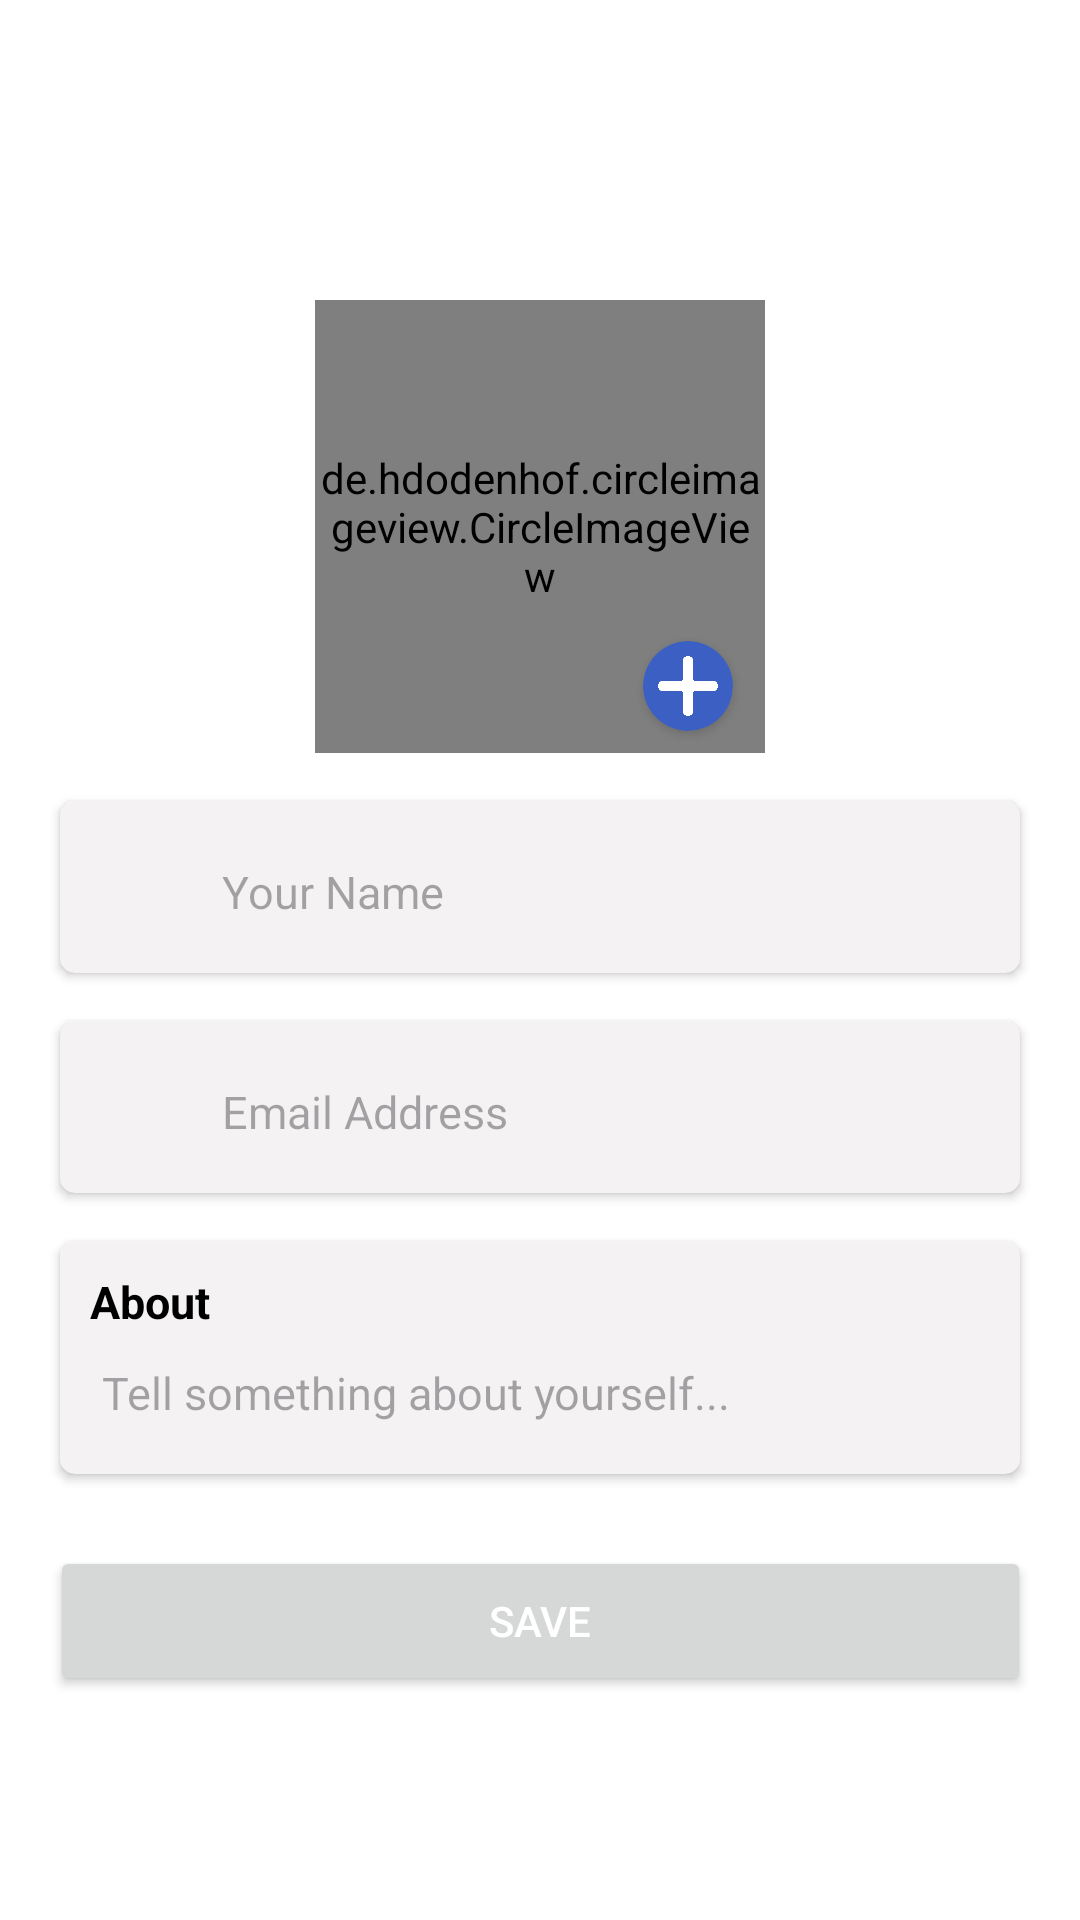

Here is an Android app screen rendered from its layout file. Give the layout XML and the strings, colors and styles it references.
<!-- AndroidManifest.xml: application theme Theme.Single -->
<!-- res/layout/activity_editprofile.xml -->
<?xml version="1.0" encoding="utf-8"?>
<androidx.constraintlayout.widget.ConstraintLayout xmlns:android="http://schemas.android.com/apk/res/android"
    xmlns:app="http://schemas.android.com/apk/res-auto"
    xmlns:tools="http://schemas.android.com/tools"
    android:id="@+id/main"
    android:layout_width="match_parent"
    android:layout_height="match_parent"
    android:background="@color/Background"
    android:fitsSystemWindows="true"
    tools:context=".ui.Activity.EditProfile">

    <TextView
        android:id="@+id/title"
        android:layout_width="wrap_content"
        android:layout_height="wrap_content"
        android:layout_marginBottom="16dp"
        android:textColor="@color/black"
        android:textSize="24sp"
        android:textStyle="bold"
        app:layout_constraintBottom_toTopOf="@+id/profile"
        app:layout_constraintEnd_toEndOf="@+id/profile"
        app:layout_constraintHorizontal_bias="0.468"
        app:layout_constraintStart_toStartOf="@+id/profile" />

    <de.hdodenhof.circleimageview.CircleImageView
        android:id="@+id/profile"
        android:layout_width="150dp"
        android:layout_height="151dp"
        android:layout_marginTop="100dp"
        android:scaleType="centerCrop"
        android:src="@color/chatBackground"
        app:civ_border_color="@color/black"
        app:civ_border_width="0.5dp"
        app:layout_constraintEnd_toEndOf="parent"
        app:layout_constraintStart_toStartOf="parent"
        app:layout_constraintTop_toTopOf="parent" />

    <androidx.cardview.widget.CardView
        android:layout_width="30dp"
        android:layout_height="30dp"
        app:cardBackgroundColor="@color/blue_primary"
        app:cardCornerRadius="50dp"
        app:layout_constraintBottom_toBottomOf="@+id/profile"
        app:layout_constraintEnd_toEndOf="@+id/profile"
        app:layout_constraintHorizontal_bias="0.91"
        app:layout_constraintStart_toStartOf="@+id/profile"
        app:layout_constraintTop_toTopOf="@+id/profile"
        app:layout_constraintVertical_bias="0.94">

        <ImageView
            android:layout_width="20dp"
            android:layout_height="20dp"
            android:layout_margin="5dp"
            android:src="@drawable/ic_add" />

    </androidx.cardview.widget.CardView>

    
    <androidx.cardview.widget.CardView
        android:id="@+id/naming"
        android:layout_width="0dp"
        android:layout_height="wrap_content"
        android:layout_marginStart="20dp"
        android:layout_marginTop="16dp"
        android:layout_marginEnd="20dp"
        app:cardBackgroundColor="@color/chatBackground"
        app:cardCornerRadius="5dp"
        app:layout_constraintEnd_toEndOf="parent"
        app:layout_constraintStart_toStartOf="parent"
        app:layout_constraintTop_toBottomOf="@+id/profile">

        <LinearLayout
            android:layout_width="match_parent"
            android:layout_height="wrap_content"
            android:gravity="center_vertical"
            android:orientation="horizontal"
            android:padding="10dp">

            <ImageView
                android:id="@+id/imageView4"
                android:layout_width="30dp"
                android:layout_height="30dp"
                android:src="@drawable/user"
                app:tint="@color/black" />

            <EditText
                android:id="@+id/fullName"
                android:layout_width="0dp"
                android:layout_height="wrap_content"
                android:layout_marginStart="10dp"
                android:layout_weight="1"
                android:backgroundTint="@color/chatBackground"
                android:hint="Your Name"
                android:singleLine="true"
                android:textColor="@color/black"
                android:textSize="15sp"
                android:textStyle="normal" />
        </LinearLayout>
    </androidx.cardview.widget.CardView>

    
    <androidx.cardview.widget.CardView
        android:id="@+id/phoneNumberCard"
        android:layout_width="0dp"
        android:layout_height="wrap_content"
        android:layout_marginStart="20dp"
        android:layout_marginTop="16dp"
        android:layout_marginEnd="20dp"
        app:cardBackgroundColor="@color/chatBackground"
        app:cardCornerRadius="5dp"
        app:layout_constraintEnd_toEndOf="parent"
        app:layout_constraintStart_toStartOf="parent"
        app:layout_constraintTop_toBottomOf="@+id/naming">

        <LinearLayout
            android:layout_width="match_parent"
            android:layout_height="wrap_content"
            android:gravity="center_vertical"
            android:orientation="horizontal"
            android:padding="10dp">

            <ImageView
                android:id="@+id/phoneIcon"
                android:layout_width="30dp"
                android:layout_height="30dp"
                android:src="@drawable/ic_email"
                app:tint="@color/black" />

            <EditText
                android:id="@+id/emailAddress"
                android:layout_width="0dp"
                android:layout_height="wrap_content"
                android:layout_marginStart="10dp"
                android:layout_weight="1"
                android:backgroundTint="@color/chatBackground"
                android:clickable="false"
                android:editable="false"
                android:focusable="false"
                android:hint="Email Address"
                android:singleLine="true"
                android:textColor="@color/black"
                android:textSize="15sp"
                android:textStyle="normal" />
        </LinearLayout>
    </androidx.cardview.widget.CardView>

    
    <androidx.cardview.widget.CardView
        android:id="@+id/aboutCard"
        android:layout_width="0dp"
        android:layout_height="wrap_content"
        android:layout_marginStart="20dp"
        android:layout_marginTop="16dp"
        android:layout_marginEnd="20dp"
        app:cardBackgroundColor="@color/chatBackground"
        app:cardCornerRadius="5dp"
        app:layout_constraintEnd_toEndOf="parent"
        app:layout_constraintStart_toStartOf="parent"
        app:layout_constraintTop_toBottomOf="@+id/phoneNumberCard">

        <LinearLayout
            android:layout_width="match_parent"
            android:layout_height="wrap_content"
            android:orientation="vertical"
            android:padding="10dp">

            <TextView
                android:layout_width="wrap_content"
                android:layout_height="wrap_content"
                android:text="About"
                android:textColor="@color/black"
                android:textSize="15sp"
                android:textStyle="bold" />

            <EditText
                android:id="@+id/about"
                android:layout_width="match_parent"
                android:layout_height="wrap_content"
                android:backgroundTint="@color/chatBackground"
                android:hint="Tell something about yourself..."
                android:inputType="textMultiLine"
                android:textColor="@color/black"
                android:textSize="15sp"
                android:textStyle="normal" />
        </LinearLayout>
    </androidx.cardview.widget.CardView>

    <Button
        android:id="@+id/btnSave"
        android:layout_width="327dp"
        android:layout_height="50dp"
        android:layout_marginTop="24dp"
        android:text="Save"
        android:textColor="#ffff"
        app:layout_constraintEnd_toEndOf="parent"
        app:layout_constraintStart_toStartOf="parent"
        app:layout_constraintTop_toBottomOf="@+id/aboutCard" />

</androidx.constraintlayout.widget.ConstraintLayout>
<!-- resources referenced by this layout -->
<resources>
  <color name="Background">#ffff</color>
  <color name="black">#000000</color>
  <color name="blue_primary">#3c5fc3</color>
  <color name="chatBackground">#F4F2F2</color>
  <!-- drawable ic_add: png bitmap (drawable, 6086 bytes) -->
  <style name="Theme.Single" parent="Theme.Material3.DayNight.NoActionBar">
          <item name="colorPrimary">@color/blue_primary</item>
          <item name="colorPrimaryVariant">@color/blue_primary_variant</item>
          <item name="colorOnPrimary">@color/white</item>
          <item name="colorSecondary">@color/blue_secondary</item>
          <item name="colorSecondaryVariant">@color/blue_secondary_variant</item>
          <item name="colorOnSecondary">@color/white</item>
  
          
          <item name="bottomNavigationStyle">@style/Widget.BottomNavigationView.DayNight</item>
      </style>
  <color name="blue_primary_variant">#1565C0</color>
  <color name="white">#FFFFFF</color>
  <color name="blue_secondary">#03A9F4</color>
  <color name="blue_secondary_variant">#0288D1</color>
  <style name="Widget.BottomNavigationView.DayNight" parent="Widget.Material3.BottomNavigationView">
          <item name="itemIconTint">@color/blue_primary</item>
          <item name="itemTextColor">@color/blue_primary</item>
          <item name="backgroundColor">@color/blue_primary_variant</item>
      </style>
</resources>
